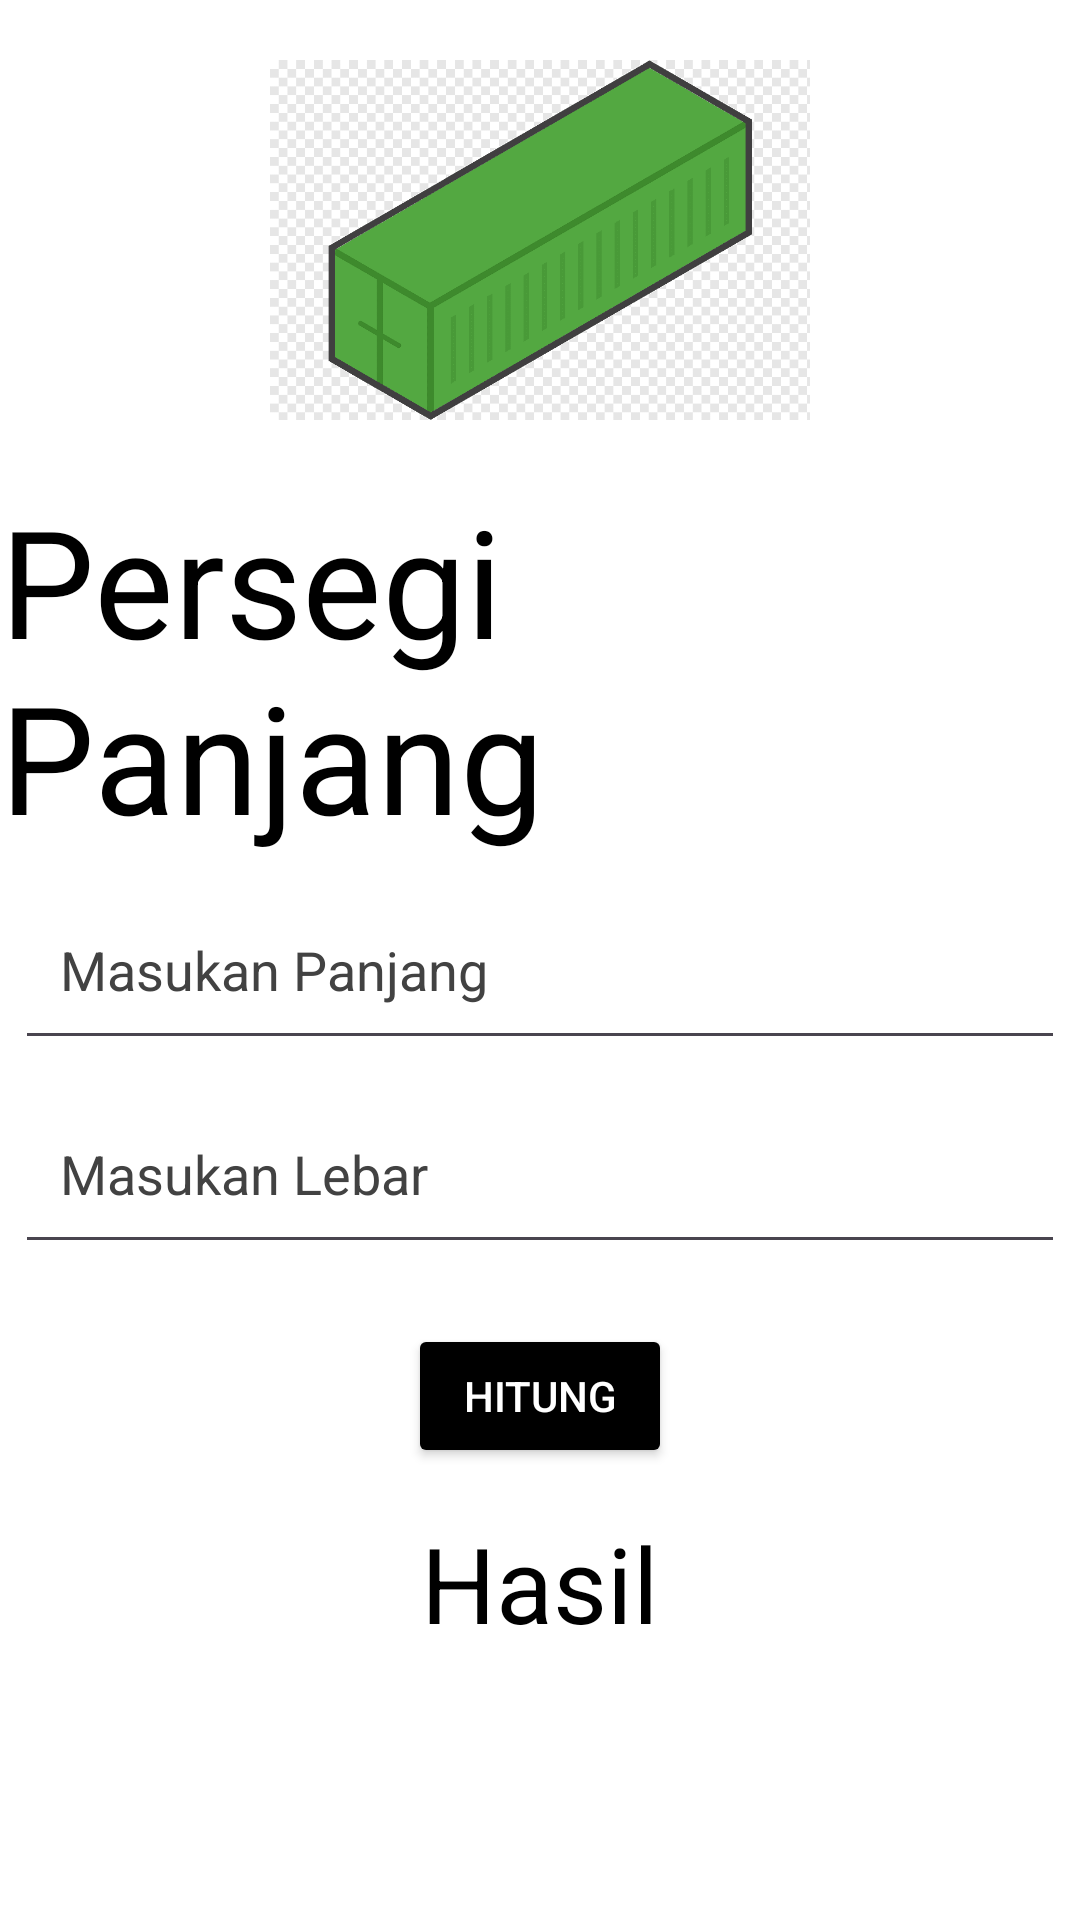

Reconstruct the res/layout file that produces this screen, plus the resources it refers to.
<!-- AndroidManifest.xml: application theme Theme.NavigationButtom -->
<!-- res/layout/activity_persegi_panjang.xml -->
<?xml version="1.0" encoding="utf-8"?>
<androidx.constraintlayout.widget.ConstraintLayout xmlns:android="http://schemas.android.com/apk/res/android"
    xmlns:app="http://schemas.android.com/apk/res-auto"
    android:background="@color/White"
    xmlns:tools="http://schemas.android.com/tools"
    android:layout_width="match_parent"
    android:layout_height="match_parent"
    tools:context=".BangunDatar.PersegiPanjang">
    <ImageView
        android:id="@+id/ic_calculator"
        android:layout_width="wrap_content"
        android:layout_height="120dp"
        android:src="@drawable/persegipanjang"
        android:layout_marginTop="20dp"
        app:layout_constraintStart_toStartOf="parent"
        app:layout_constraintEnd_toEndOf="parent"
        app:layout_constraintTop_toTopOf="parent"/>

    <TextView
        android:textColor="@color/Black"
        android:id="@+id/title"
        android:layout_width="wrap_content"
        android:layout_height="wrap_content"
        android:layout_marginTop="20dp"
        android:text="Persegi Panjang"
        android:textSize="50dp"
        app:layout_constraintEnd_toEndOf="parent"
        app:layout_constraintStart_toStartOf="parent"
        app:layout_constraintTop_toBottomOf="@id/ic_calculator" />


    <EditText
        android:id="@+id/tvpanjang"
        android:layout_width="350dp"
        android:layout_height="60dp"
        android:layout_marginTop="8dp"
        android:hint="Masukan Panjang "
        android:inputType="numberDecimal"
        android:padding="15dp"
        android:textColorHint="@color/cardview_dark_background"
        app:layout_constraintEnd_toEndOf="parent"
        app:layout_constraintStart_toStartOf="parent"
        app:layout_constraintTop_toBottomOf="@+id/title" />

    <EditText
        android:id="@+id/tvlebar"
        android:layout_width="350dp"
        android:layout_height="60dp"
        android:layout_marginTop="8dp"
        android:hint="Masukan Lebar "
        android:inputType="numberDecimal"
        android:padding="15dp"
        android:textColorHint="@color/cardview_dark_background"
        app:layout_constraintEnd_toEndOf="parent"
        app:layout_constraintStart_toStartOf="parent"
        app:layout_constraintTop_toBottomOf="@+id/tvpanjang" />
    <Button
        android:id="@+id/btnhitung"
        android:layout_width="wrap_content"
        android:layout_height="wrap_content"
        android:backgroundTint="@color/Black"
        android:text="Hitung"
        android:layout_marginTop="20dp"
        android:textColor="@color/White"
        app:layout_constraintTop_toBottomOf="@+id/tvlebar"
        app:layout_constraintEnd_toEndOf="parent"
        app:layout_constraintStart_toStartOf="parent" />

    <TextView
        android:id="@+id/tvHasil"
        android:layout_width="wrap_content"
        android:layout_height="wrap_content"
        android:layout_marginTop="15dp"
        android:text="Hasil"
        android:textColor="@color/Black"
        android:textSize="35dp"
        app:layout_constraintEnd_toEndOf="parent"
        app:layout_constraintStart_toStartOf="parent"
        app:layout_constraintTop_toBottomOf="@+id/btnhitung" />




</androidx.constraintlayout.widget.ConstraintLayout>
<!-- resources referenced by this layout -->
<resources>
  <color name="Black">#000000</color>
  <color name="White">#FFFFFF</color>
  <!-- drawable persegipanjang: png bitmap (drawable, 7010 bytes) -->
  <style name="Theme.NavigationButtom" parent="Base.Theme.NavigationButtom" />
  <style name="Base.Theme.NavigationButtom" parent="Theme.Material3.DayNight.NoActionBar">
          
          
      </style>
</resources>
